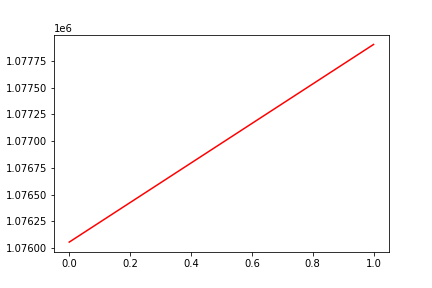

The table this chart was drawn from, first rows:
, date, assets
0, 0, 1076056
1, 20160811, 1077905
